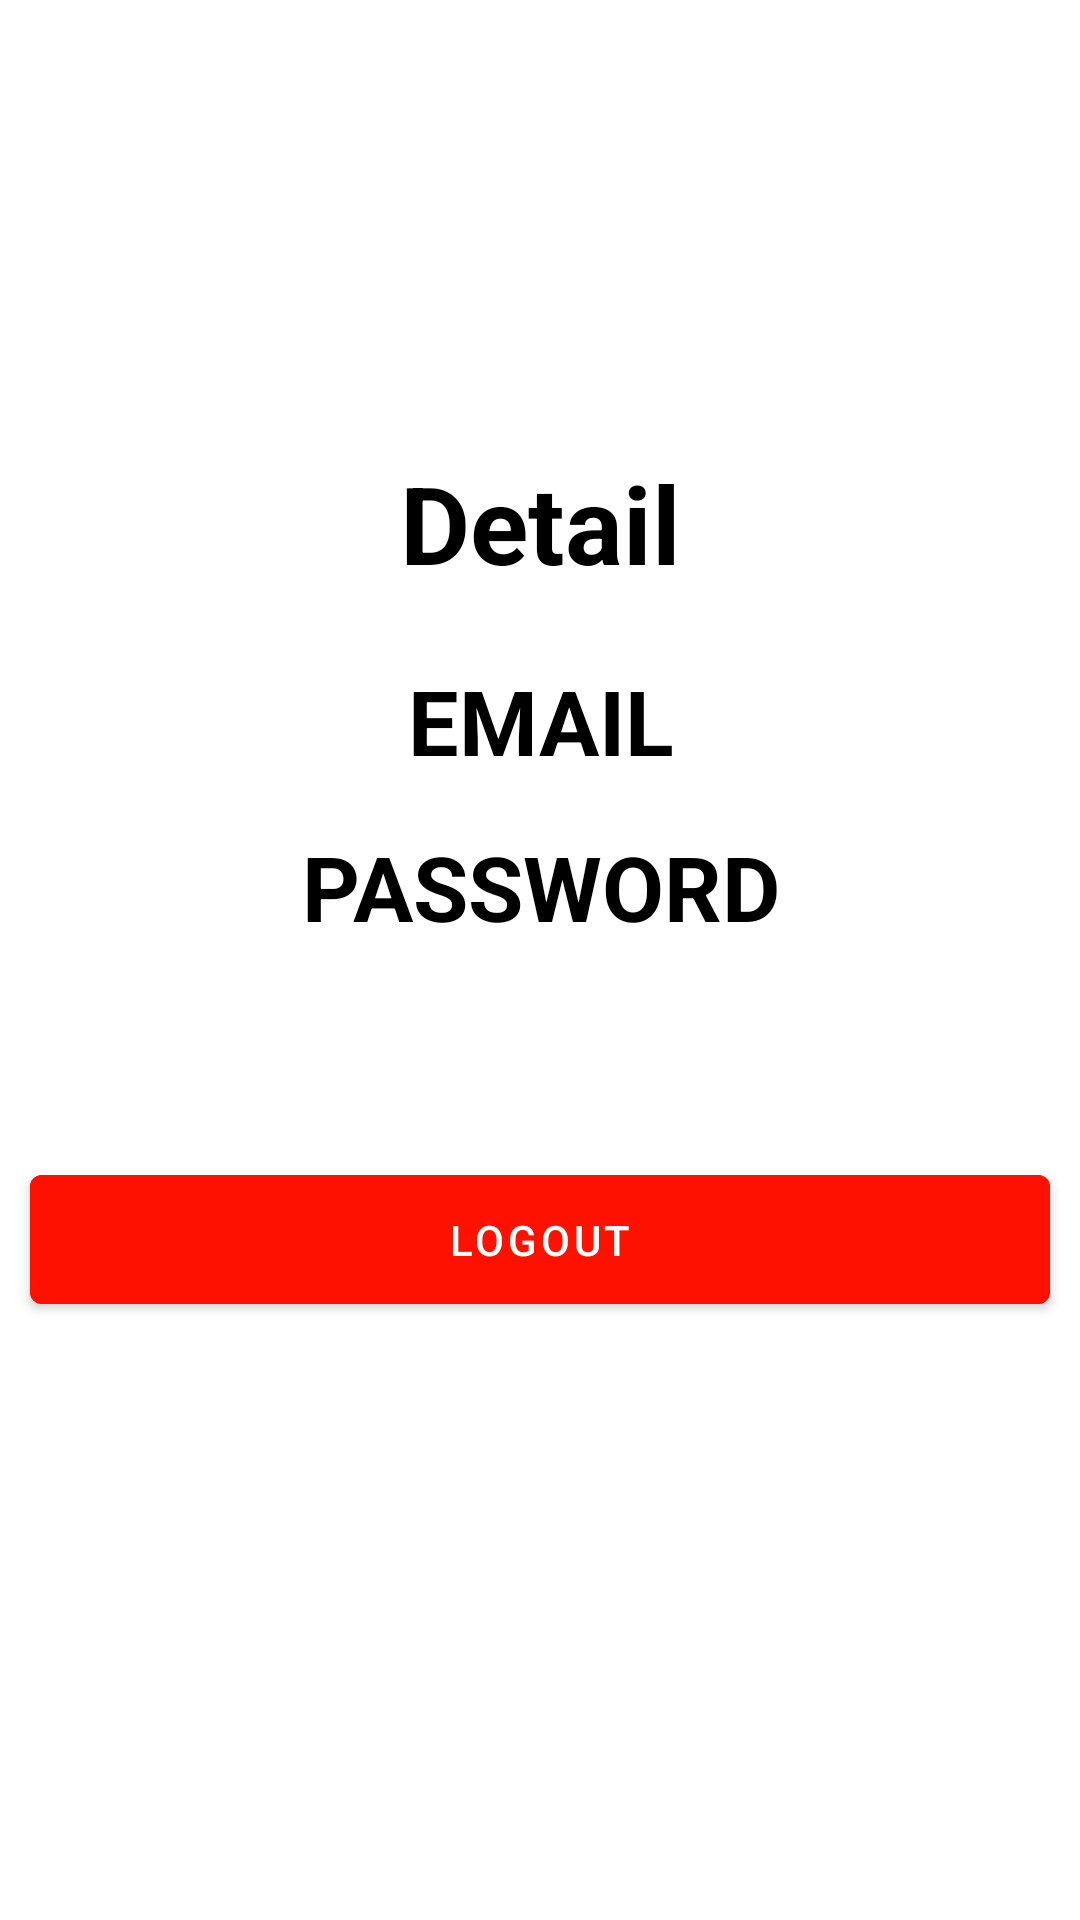

Write the Android layout XML for this screen, with the resource values it uses.
<!-- AndroidManifest.xml: application theme Theme.SQLearning2 -->
<!-- res/layout/activity_detail.xml -->
<?xml version="1.0" encoding="utf-8"?>
<RelativeLayout
    xmlns:android="http://schemas.android.com/apk/res/android"
    xmlns:app="http://schemas.android.com/apk/res-auto"
    xmlns:tools="http://schemas.android.com/tools"
    android:layout_width="match_parent"
    android:layout_height="match_parent"
    tools:context=".DetailActivity">

    <TextView
        android:layout_width="match_parent"
        android:layout_height="wrap_content"
        android:layout_marginTop="150dp"
        android:text="Detail"
        android:textSize="36sp"
        android:textColor="@color/black"
        android:textStyle="bold"
        android:textAlignment="center"
        />

    <TextView
        android:id="@+id/txtEmail"
        android:layout_width="match_parent"
        android:layout_height="wrap_content"
        android:layout_marginTop="220dp"
        android:text="EMAIL"
        android:textSize="30sp"
        android:textColor="@color/black"
        android:textStyle="bold"
        android:textAlignment="center"
        />

    <TextView
        android:id="@+id/txtPassword"
        android:layout_below="@id/txtEmail"
        android:layout_width="match_parent"
        android:layout_height="wrap_content"
        android:layout_marginTop="15dp"
        android:text="PASSWORD"
        android:textSize="30sp"
        android:textColor="@color/black"
        android:textStyle="bold"
        android:textAlignment="center"
        />

    <com.google.android.material.button.MaterialButton
        android:id="@+id/btnLogout"
        android:layout_below="@id/txtPassword"
        android:layout_width="match_parent"
        android:layout_height="wrap_content"
        android:layout_marginTop="70dp"
        android:padding="12dp"
        android:layout_marginStart="10dp"
        android:layout_marginEnd="10dp"
        android:text="Logout"
        android:backgroundTint="#FF1100"
        />

</RelativeLayout>
<!-- resources referenced by this layout -->
<resources>
  <style name="Theme.SQLearning2" parent="Theme.MaterialComponents.DayNight.DarkActionBar">
          
          <item name="colorPrimary">@color/purple_500</item>
          <item name="colorPrimaryVariant">@color/purple_700</item>
          <item name="colorOnPrimary">@color/white</item>
          
          <item name="colorSecondary">@color/teal_200</item>
          <item name="colorSecondaryVariant">@color/teal_700</item>
          <item name="colorOnSecondary">@color/black</item>
          
          <item name="android:statusBarColor">?attr/colorPrimaryVariant</item>
          
      </style>
  <!-- not gathered from this repository: default colours our renderer supplied (Android Studio template values) -->
  <color name="purple_500">#FF6200EE</color>
  <color name="purple_700">#FF3700B3</color>
  <color name="teal_200">#FF03DAC5</color>
  <color name="teal_700">#FF018786</color>
  <color name="black">#FF000000</color>
  <color name="white">#FFFFFFFF</color>
</resources>
